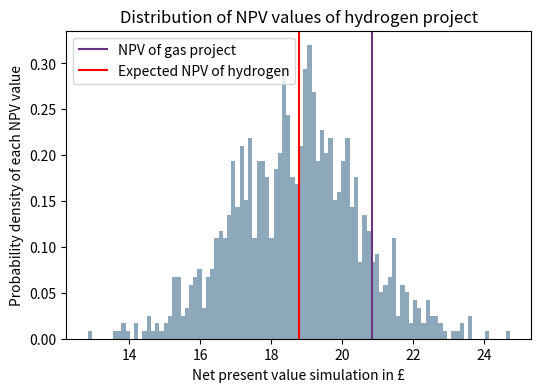
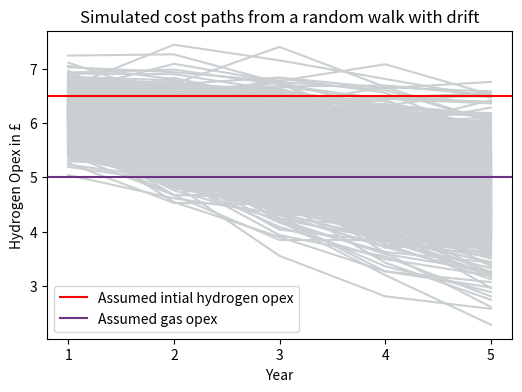

Recreate these plots in Python, in order.
"""
<< Financial risk analysis/Monte Carlo Simulation - Conversion of mature gas field to blue hydrogen project >>

A Monte Carlo simulation is a model used to predict the probability of different outcomes 
when the intervention of random variables is present. 
Monte Carlo simulations help to explain the impact of risk and 
uncertainty in prediction and forecasting models.

Calculate NPV for both gas and blue hydrogen projects.

Assume same revenues for both projects over 5 years, discount factor = 10%, and that only OPEX matters. 
The operator knows with certainty that OPEX for gas extraction is $5/unit.

Free cash flow = revenue - expenses
NPV = future cash flow of a project in present-day terms using time value of money

"""

import numpy as np  
import numpy.random as npr  
import matplotlib.pyplot as plt  

# ------------------------ NPV of Gas project
revenue_gas = np.array([10, 10, 10, 10, 10])
opex_gas = np.array([5, 5, 5, 5, 5])
discount_factor = 0.1

discounted_cashflow = np.empty((0, 0))  # Container for npv

# Discounted cash flow model
for t in np.arange(0, len(revenue_gas)):
    net_profits = revenue_gas[t] - opex_gas[t]
    nfc = (net_profits) / (1 + discount_factor) ** t
    discounted_cashflow = np.append(discounted_cashflow, nfc)

npv_gas = round(discounted_cashflow.sum(), 2)  # Round to two decimals

# ------------------------ NPV of the Blue Hydrogen
# Simulate OPEX 
npr.seed(12634)  # Random seed so example is reproducible
n_periods = 5  # No. of simulated years
n_sims = 1000  # No. of simulated cost paths
initial_cost = 6.5
drift = -0.35  # Trend for cost path
mu = 0  # Parameter for random number generator
sigma = 0.3  # Parameter for random number generator

# Function for simulation reproducibility with different values for the assumptions
def simulate_costs(n_periods, n_sims, initial_cost, drift, mu, sigma):
    simulations = np.empty((1, 5))  # results container
    for sim in np.arange(1, n_sims):
        simulated_uncertainty = np.cumsum(npr.normal(mu, sigma, n_periods))
        time = np.arange(1, n_periods + 1)
        simulated_cost = initial_cost + time * drift + simulated_uncertainty
        simulations = np.concatenate((simulations, [simulated_cost]))

    # Remove the first member of the array that came with the initializer
    simulations = simulations[1:]
    return simulations

simulated_costs = simulate_costs(n_periods, n_sims, initial_cost, drift, mu, sigma)

# ------------------------ Calculate NPV for each simulated cost path
revenue_hydrogen = np.array([10, 10, 10, 10, 10])
discount_factor = 0.1
npv_hydrogen = np.empty((0, 0))  # Container for NPV
opex = simulated_costs[875]

# NPV function
def calculate_hydrogen_npv(rev_hydrogen, opex_sim, discount_factor_sim):
    hydrogen_discounted_cashflow = np.empty((0, 0))  # Container for net free cashflow

    for t in np.arange(0, len(rev_hydrogen)):
        net_profits = rev_hydrogen[t] - opex_sim[t]
        nfc = (net_profits) / (1 + discount_factor_sim) ** t
        hydrogen_discounted_cashflow = np.append(hydrogen_discounted_cashflow, nfc)

    npv = round(hydrogen_discounted_cashflow.sum(), 2)  # Round to two decimals
    return npv

# ------------------------ NPV for all simulated paths
for i in np.arange(0, np.shape(simulated_costs)[0]):
    opex = simulated_costs[i]
    x = calculate_hydrogen_npv(revenue_hydrogen, opex, discount_factor)
    npv_hydrogen = np.append(npv_hydrogen,x)

mean_npv_hydrogen = np.median(npv_hydrogen)

# ------------------------ Plot results
# Initialize plotting object
fig, axs = plt.subplots(nrows=1, ncols=1, figsize=(6, 4), facecolor='w', edgecolor='k')

# Histogram to check distribution of Hydrogen NPVs
axs.hist(npv_hydrogen, bins=100, density=True, color='#1A5276', alpha=.5)

# Plot contrast lines for gas and hydrogen projects
axs.axvline(x=npv_gas, color='#6C3483', linestyle='solid', label = 'NPV of gas project')
axs.axvline(x=mean_npv_hydrogen, color='red', linestyle='solid', label = 'Expected NPV of hydrogen')

# Plot
plt.legend()
plt.title('Distribution of NPV values of hydrogen project')
plt.ylabel('Probability density of each NPV value')
plt.xlabel('Net present value simulation in £')
plt.xticks()

plt.show()
fig.savefig('NPV_distribution.jpeg')

# ------------------------ Plot simulated cost paths
fig, axs = plt.subplots(nrows=1, ncols=1, figsize=(6, 4), facecolor='w', edgecolor='k')
for i in np.arange(0, np.shape(simulated_costs)[0]):
    axs.plot(simulated_costs[i], color='#CACFD2')

plt.axhline(initial_cost, color='red', label='Assumed intial hydrogen opex')
plt.axhline(5, color='#6C3483', label='Assumed gas opex')

plt.legend()
plt.title('Simulated cost paths from a random walk with drift')
plt.ylabel('Hydrogen Opex in £')
plt.xlabel('Year')
plt.xticks([0, 1, 2, 3,4], [1,2,3,4,5])

plt.show()
fig.savefig('simulated_costs_paths.jpeg')